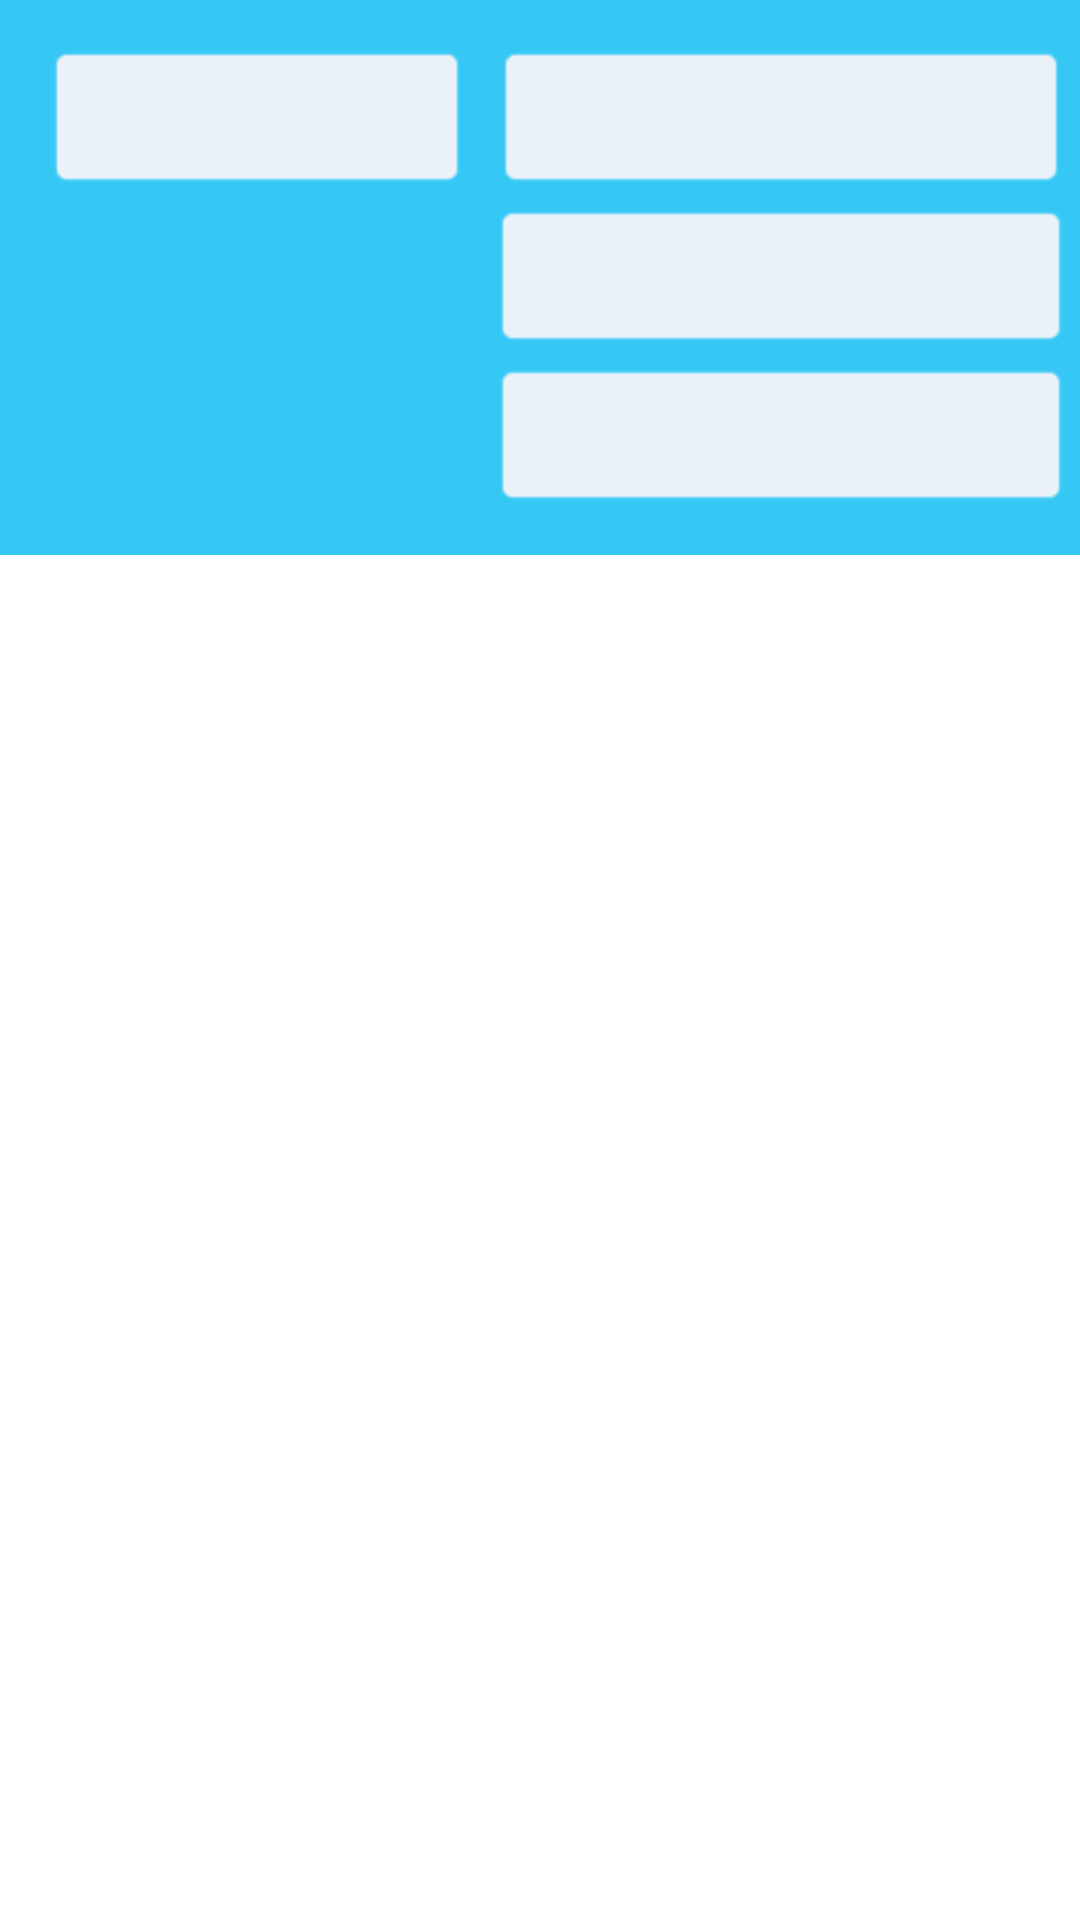

This screen was rendered from an Android layout file. Write that file and the resources it references.
<!-- AndroidManifest.xml: application theme Theme.CouponManagmentAPP -->
<!-- res/layout/companies_coupon_line.xml -->
<?xml version="1.0" encoding="utf-8"?>
<androidx.constraintlayout.widget.ConstraintLayout xmlns:android="http://schemas.android.com/apk/res/android"
    xmlns:app="http://schemas.android.com/apk/res-auto"
    xmlns:tools="http://schemas.android.com/tools"
    android:layout_width="match_parent"
    android:layout_height="185dp">

    <androidx.constraintlayout.widget.ConstraintLayout
        android:id="@+id/couponForCompnay_lvLine_constraintLayout"
        android:layout_width="0dp"
        android:layout_height="185dp"
        android:background="#35C8F5"
        app:layout_constraintBottom_toBottomOf="parent"
        app:layout_constraintEnd_toEndOf="parent"
        app:layout_constraintHorizontal_bias="0.0"
        app:layout_constraintStart_toStartOf="parent"
        app:layout_constraintTop_toTopOf="parent"
        app:layout_constraintVertical_bias="0.0">

        <TextView
            android:id="@+id/couponForCompnay_endDateTV"
            android:layout_width="192dp"
            android:layout_height="48dp"
            android:layout_marginTop="5dp"
            android:background="@android:drawable/editbox_background_normal"
            android:backgroundTint="@color/material_dynamic_neutral_variant95"
            android:textSize="16sp"
            app:layout_constraintEnd_toEndOf="@+id/couponForCompnay_priceTV"
            app:layout_constraintStart_toStartOf="@+id/couponForCompnay_priceTV"
            app:layout_constraintTop_toBottomOf="@+id/couponForCompnay_priceTV" />


        <TextView
            android:id="@+id/couponForCompnay_titleTV"
            android:layout_width="140dp"
            android:layout_height="48dp"
            android:layout_marginStart="5dp"
            android:layout_marginTop="15dp"
            android:background="@android:drawable/editbox_background_normal"
            android:backgroundTint="@color/material_dynamic_neutral_variant95"
            android:gravity="center"
            android:textSize="16sp"
            app:layout_constraintEnd_toEndOf="parent"
            app:layout_constraintHorizontal_bias="0.05"
            app:layout_constraintStart_toStartOf="parent"
            app:layout_constraintTop_toTopOf="parent" />

        <TextView
            android:id="@+id/couponForCompnay_priceTV"
            android:layout_width="192dp"
            android:layout_height="48dp"
            android:layout_marginTop="5dp"
            android:background="@android:drawable/editbox_background_normal"
            android:backgroundTint="@color/material_dynamic_neutral_variant95"
            android:textSize="16sp"
            app:layout_constraintEnd_toEndOf="@+id/couponForCompnay_tvAmount"
            app:layout_constraintStart_toStartOf="@+id/couponForCompnay_tvAmount"
            app:layout_constraintTop_toBottomOf="@+id/couponForCompnay_tvAmount" />

        <TextView
            android:id="@+id/couponForCompnay_tvAmount"
            android:layout_width="190dp"
            android:layout_height="48dp"
            android:layout_marginStart="34dp"
            android:layout_marginTop="15dp"
            android:layout_marginEnd="29dp"
            android:background="@android:drawable/editbox_background_normal"
            android:backgroundTint="@color/material_dynamic_neutral_variant95"
            android:textSize="16sp"
            app:layout_constraintEnd_toEndOf="parent"
            app:layout_constraintStart_toEndOf="@+id/couponForCompnay_titleTV"
            app:layout_constraintTop_toTopOf="parent" />

        <ImageView
            android:id="@+id/couponForCompnay_ivImage"
            android:layout_width="140dp"
            android:layout_height="100dp"
            android:layout_marginTop="5dp"
            app:layout_constraintEnd_toEndOf="@+id/couponForCompnay_titleTV"
            app:layout_constraintHorizontal_bias="0.388"
            app:layout_constraintStart_toStartOf="@+id/couponForCompnay_titleTV"
            app:layout_constraintTop_toBottomOf="@+id/couponForCompnay_titleTV"
            app:srcCompat="@drawable/abstract_feather" />

    </androidx.constraintlayout.widget.ConstraintLayout>

</androidx.constraintlayout.widget.ConstraintLayout>
<!-- resources referenced by this layout -->
<resources>

</resources>
